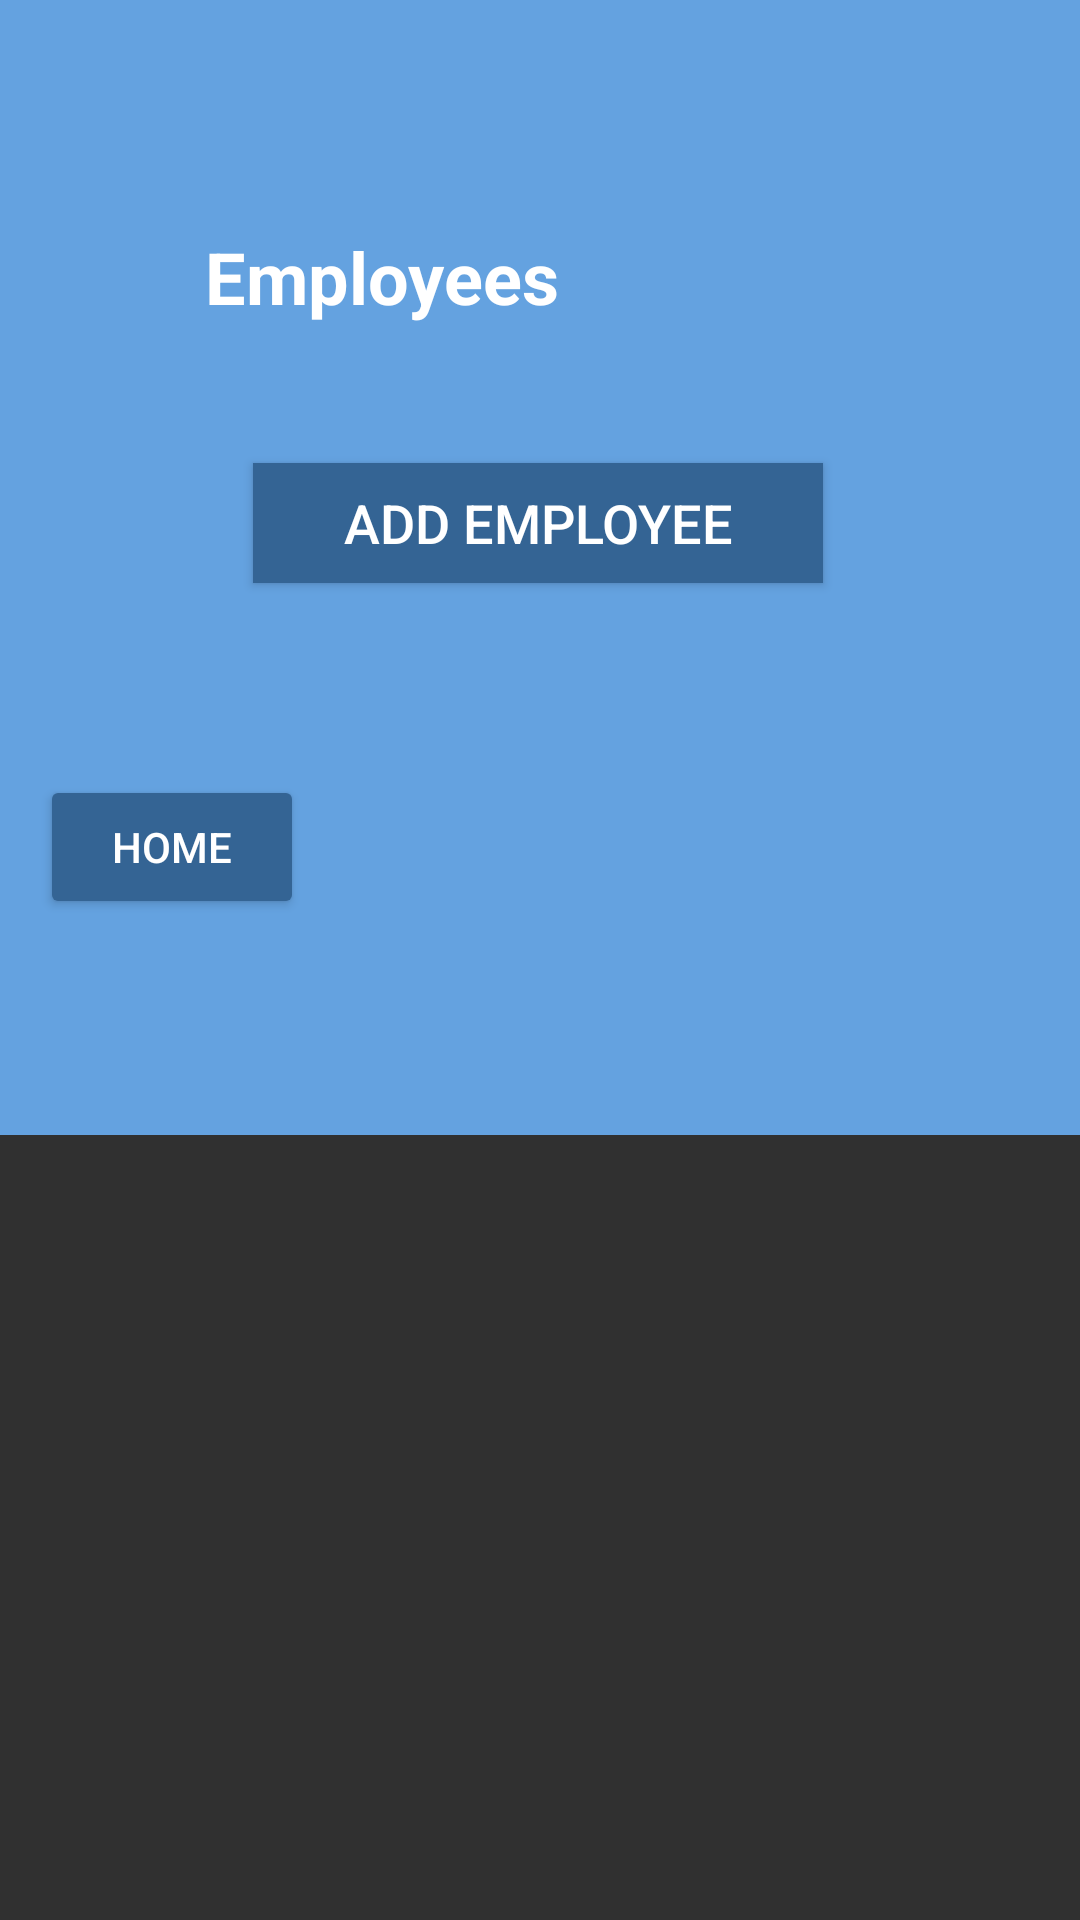

Produce the Android XML layout that renders to this screen, including the resource entries it uses.
<!-- AndroidManifest.xml: application theme ManageModeTheme -->
<!-- res/layout/activity_view_employee.xml -->
<?xml version="1.0" encoding="utf-8"?>
<ScrollView xmlns:android="http://schemas.android.com/apk/res/android"
    xmlns:app="http://schemas.android.com/apk/res-auto"
    xmlns:tools="http://schemas.android.com/tools"
    android:layout_width="match_parent"
    android:layout_height="match_parent">

<androidx.constraintlayout.widget.ConstraintLayout
    android:id="@+id/viewEmployees"
    android:layout_width="match_parent"
    android:layout_height="wrap_content"
    android:background="@color/managemode_blue"
    tools:context=".ViewEmployeeActivity">

    <Button
        android:id="@+id/btnBackHomeViewEmp"
        android:layout_width="wrap_content"
        android:layout_height="wrap_content"
        android:layout_marginTop="64dp"
        android:layout_marginBottom="72dp"
        android:text="@string/btnHome"
        app:layout_constraintBottom_toBottomOf="parent"
        app:layout_constraintEnd_toEndOf="parent"
        app:layout_constraintHorizontal_bias="0.049"
        app:layout_constraintStart_toStartOf="parent"
        app:layout_constraintTop_toBottomOf="@+id/btnAddEmp" />

    <Button
        android:id="@+id/btnAddEmp"
        style="@style/ButtonStyle"
        android:layout_width="190dp"
        android:layout_height="40dp"
        android:layout_marginStart="16dp"
        android:layout_marginTop="20dp"
        android:layout_marginEnd="16dp"
        android:text="@string/btn_addEmployee"
        app:layout_constraintEnd_toEndOf="parent"
        app:layout_constraintHorizontal_bias="0.496"
        app:layout_constraintStart_toStartOf="parent"
        app:layout_constraintTop_toBottomOf="@+id/recyclerViewEmps" />

    <TextView
        android:id="@+id/txtViewEmp"
        android:layout_width="wrap_content"
        android:layout_height="wrap_content"
        android:layout_marginStart="8dp"
        android:layout_marginTop="76dp"
        android:text="@string/employeeList"
        android:textSize="24sp"
        android:textStyle="bold"
        app:layout_constraintEnd_toEndOf="parent"
        app:layout_constraintHorizontal_bias="0.258"
        app:layout_constraintStart_toStartOf="parent"
        app:layout_constraintTop_toTopOf="parent" />

    <androidx.recyclerview.widget.RecyclerView
        android:id="@+id/recyclerViewEmps"
        android:layout_width="270dp"
        android:layout_height="wrap_content"
        android:layout_marginStart="8dp"
        android:layout_marginTop="20dp"
        android:padding="3dp"
        android:textSize="25sp"
        app:layout_constraintEnd_toEndOf="parent"
        app:layout_constraintHorizontal_bias="0.507"
        app:layout_constraintStart_toStartOf="parent"
        app:layout_constraintTop_toBottomOf="@+id/txtViewEmp" />

</androidx.constraintlayout.widget.ConstraintLayout>
</ScrollView>
<!-- resources referenced by this layout -->
<resources>
  <color name="managemode_blue">#64A2E0</color>
  <string name="btnHome">Home</string>
  <string name="btn_addEmployee">Add Employee</string>
  <string name="employeeList">Employees</string>
  <style name="ButtonStyle">
          <item name="android:textSize">18sp</item>
          <item name="android:textColor">@color/white</item>
          <item name="android:background">@color/managemode_cobalt</item>
  
      </style>
  <style name="ManageModeTheme" parent="Theme.AppCompat">
          <item name="backgroundTint">@color/managemode_cobalt</item>
          <item name="titleTextColor">@color/white</item>
          <item name="android:textColor">@color/white</item>
      </style>
  <color name="white">#FFFFFFFF</color>
  <color name="managemode_cobalt">#346494</color>
</resources>
